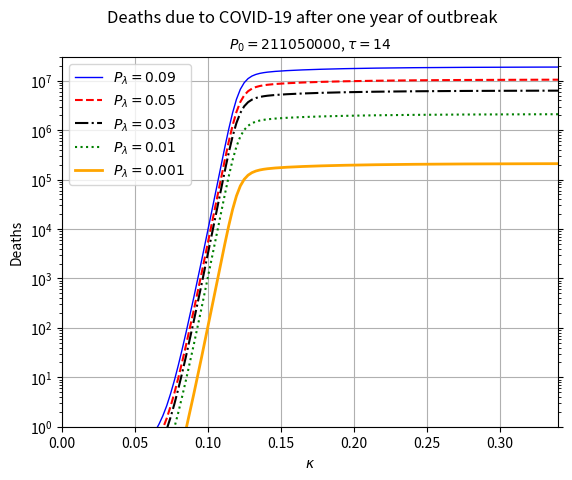

The matplotlib source for this figure:
# -*- coding: utf-8 -*-
#!/usr/bin/python
# sensibilityAnalysis.py -- Check the dependence on the contagion rate and
# lethality rate
# Usage: python3 sensibilityAnalysis.py
import matplotlib.pyplot as plt
import scipy.integrate
import numpy as np

# parameters
P_0 = 2.1105e+8 # Initial population
#P_0 = 409730.0 # população inicial
k = kappa=0.34  # taxa de contágio máxima
mu = 1.6918e-05 # taxa de mortalidade diária (2018, IBGE) 
nu = 3.7844e-05 # taxa de natalidade diária (2018, IBGE) 
day = 24 # day in hours
dt = 1.0/day  # integration time-step
tau = (1+14*day)*dt # tempo médio de infecção em dias
n_med = tau*day # número médio de minutos de infecção
print("tau=", tau)
##########################################################
def derivs (x, t): # return derivatives of the array x
   S = x[0] # susceptible
   I = x[1] # infected
   R = x[2] # Recovered
   M = x[3] # Deaths
   T = S+I+R
   dSdt = nu*T-mu*S-k*S*I
   dIdt = -mu*I+k*S*I-r*I-l*I
   dRdt = r*I-mu*R
   dMdt = l*I
   return [dSdt, dIdt, dRdt, dMdt]
##########################################################
n_max = 365.0 # em dias
tt = np.arange(0.0, n_max, dt)
day = 24 # day in hours
plt.figure()
N = 128
ds = np.linspace(1.0/N, 1, N, endpoint=True)
totalM= 0*ds
lines = np.array(['-', '--', '-.', ':','-'])
colors= np.array(['b', 'r', 'k', 'g', 'orange'])
lws = np.array([1.0, 1.5, 1.5, 1.5, 2.0])
for indP, P_l in enumerate([0.09, 0.05, 0.03, 0.01, 0.001]):
  print(indP, P_l)
  P_r = 1-P_l # recovery probability
  l = P_l/tau # lethality rate
  r =  P_r/tau # recovery rate
  print('lambda=', l)
  print('r=', r)
  for ind, d in enumerate(ds):
    k= d*kappa
    yinit = [1.0, 1.0/P_0, 0.0, 0.0] # initial values
    y = scipy.integrate.odeint(derivs, yinit, tt)
    M = y[:, 3]
    Mpdia = M[::day] # M(T), M(2T), M(3T), ... T=day
    Mpdia = np.diff(Mpdia) # Deaths by day
    # Total number of deaths until 1 year after outbreak of the pandemic
    totalM[ind] = np.sum(Mpdia)*P_0 
  plt.plot(ds*kappa, totalM, linestyle=lines[indP], color=colors[indP], lw =
      lws[indP], label='$P_\lambda=%g$' % P_l)
plt.suptitle(u'Deaths due to COVID-19 after one year of outbreak')
plt.legend()
plt.ylim(1.0, 3.0e+7)
plt.title(r'$P_0=%d$, $\tau=%.2g$' % (P_0, tau), fontsize=10)
plt.yscale('log')
plt.gca().yaxis.set_ticks_position('both')
plt.xlim(0, k)
plt.grid()
plt.xlabel('$\kappa$')
plt.ylabel('Deaths')
figure = 'sensibilityTest.pdf'
plt.savefig(figure, bbox_inches='tight')
print(figure)
plt.show()


